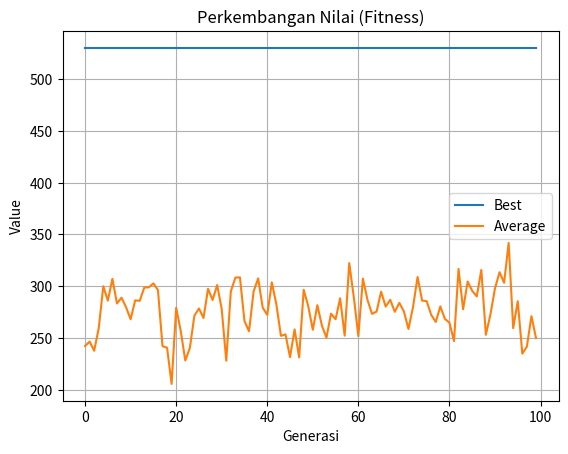

Here is the Python script that generated this plot:
import random
import matplotlib.pyplot as plt

# =========================================================
# DATA BARANG
# =========================================================
items = [ 
    ("Laptop", 3, 200), 
    ("HP", 1, 100),
    ("Buku", 2, 60),
    ("Jaket", 2, 80),
    ("Kamera", 1, 150),
    ("Sepatu", 2, 70),
    ("Powerbank", 1, 40),
]

MAX_WEIGHT = 7 
POP_SIZE = 50 
GENERATIONS = 100 
MUTATION_RATE = 0.2 
ELITE_SIZE = 2 

# =========================================================
# INIT
# =========================================================
def create_individual():
    return [random.randint(0,1) for _ in items] 

def init_population():
    return [create_individual() for _ in range(POP_SIZE)] 

# =========================================================
# FITNESS
# =========================================================
def fitness(individual): 
    total_weight = 0
    total_value = 0

    for gene, (name, w, v) in zip(individual, items): 
        if gene == 1: 
            total_weight += w 
            total_value += v 

    # penalti jika overweight
    if total_weight > MAX_WEIGHT:
        return 0

    return total_value

# =========================================================
# SELECTION
# =========================================================
def selection(pop):
    return max(random.sample(pop, 3), key=fitness)

# =========================================================
# CROSSOVER
# =========================================================
def crossover(p1, p2):
    point = random.randint(1, len(p1)-1)
    return p1[:point] + p2[point:]

# =========================================================
# MUTATION
# =========================================================
def mutate(ind):
    for i in range(len(ind)):
        if random.random() < MUTATION_RATE:
            ind[i] = 1 - ind[i]
    return ind

# =========================================================
# ANALISIS
# =========================================================
def decode(ind):
    selected = []
    total_weight = 0
    total_value = 0

    for gene, (name, w, v) in zip(ind, items):
        if gene == 1:
            selected.append(name)
            total_weight += w
            total_value += v

    return selected, total_weight, total_value

# =========================================================
# GA
# =========================================================
def GA():
    pop = init_population()

    best_hist = []
    avg_hist = []

    print("\n===== PROSES EVOLUSI (KNAPSACK) =====\n")

    for gen in range(GENERATIONS):

        pop = sorted(pop, key=fitness, reverse=True)

        best = pop[0]
        best_fit = fitness(best)
        avg_fit = sum(fitness(p) for p in pop) / POP_SIZE

        best_hist.append(best_fit)
        avg_hist.append(avg_fit)

        if gen % 5 == 0:
            print(f"Gen {gen:3d} | Best Value: {best_fit} | Avg: {avg_fit:.2f}")

        new_pop = pop[:ELITE_SIZE]

        while len(new_pop) < POP_SIZE:
            p1 = selection(pop)
            p2 = selection(pop)

            child = crossover(p1, p2)
            child = mutate(child)

            new_pop.append(child)

        pop = new_pop

    # =====================================================
    # HASIL
    # =====================================================
    best = sorted(pop, key=fitness, reverse=True)[0]
    selected, weight, value = decode(best)

    print("\n===== HASIL AKHIR =====")
    print("Barang terpilih :", selected)
    print("Total berat     :", weight)
    print("Total nilai     :", value)

    if weight <= MAX_WEIGHT:
        print("Penjelasan: Solusi valid dan optimal.")
    else:
        print("Penjelasan: Melebihi kapasitas (tidak valid).")

    # =====================================================
    # VISUAL
    # =====================================================
    plt.figure()
    plt.plot(best_hist)
    plt.plot(avg_hist)
    plt.title("Perkembangan Nilai (Fitness)")
    plt.xlabel("Generasi")
    plt.ylabel("Value")
    plt.legend(["Best", "Average"])
    plt.grid()
    plt.show()


# RUN
GA()
